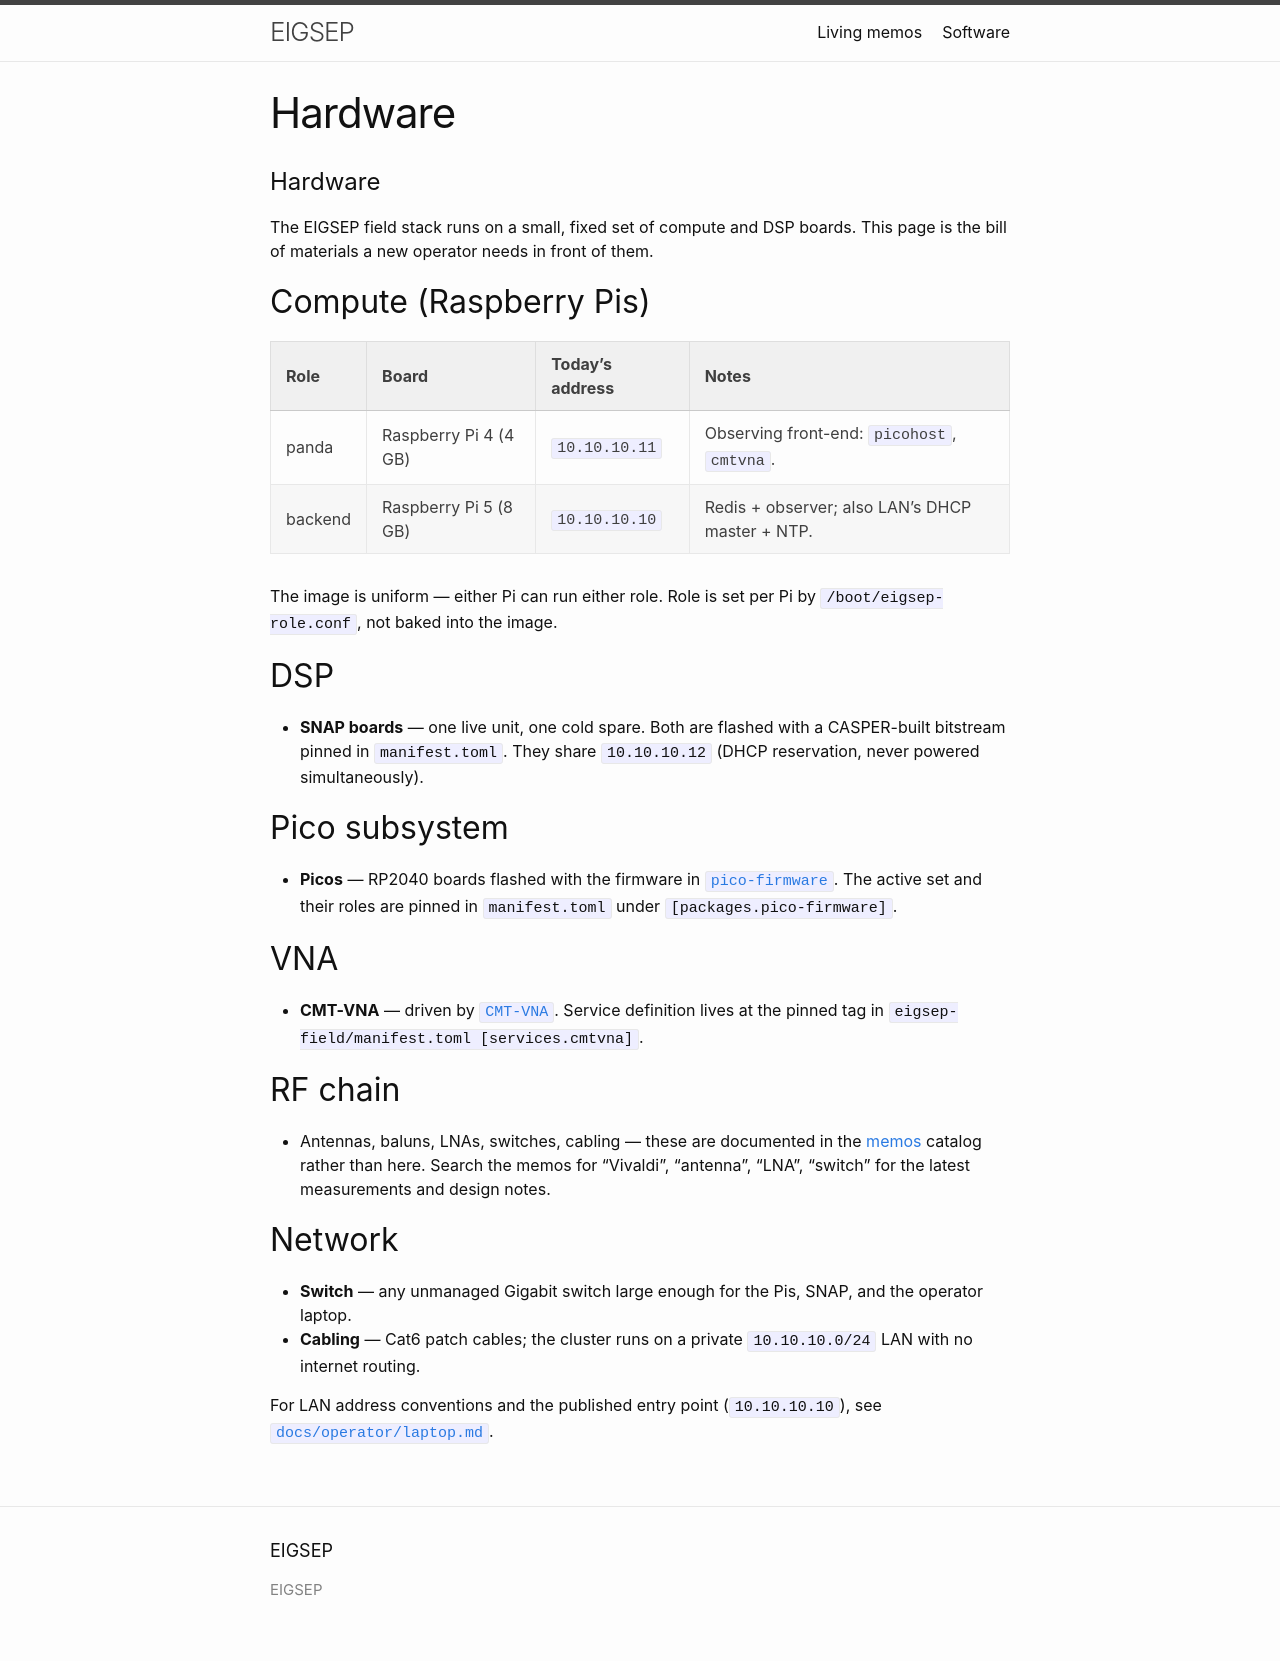

repository: EIGSEP/EIGSEP.github.io · page: software/hardware/index.html · generator: jekyll

---
layout: page
title: Hardware
permalink: /software/hardware/
---

# Hardware

The EIGSEP field stack runs on a small, fixed set of compute and DSP
boards. This page is the bill of materials a new operator needs in
front of them.

## Compute (Raspberry Pis)

| Role     | Board                | Today's address | Notes                                            |
|----------|----------------------|-----------------|--------------------------------------------------|
| panda    | Raspberry Pi 4 (4 GB) | `10.10.10.11`   | Observing front-end: `picohost`, `cmtvna`.       |
| backend  | Raspberry Pi 5 (8 GB) | `10.10.10.10`   | Redis + observer; also LAN's DHCP master + NTP.  |

The image is uniform — either Pi can run either role. Role is set per
Pi by `/boot/eigsep-role.conf`, not baked into the image.

## DSP

- **SNAP boards** — one live unit, one cold spare. Both are flashed
  with a CASPER-built bitstream pinned in `manifest.toml`. They share
  `10.10.10.12` (DHCP reservation, never powered simultaneously).

## Pico subsystem

- **Picos** — RP2040 boards flashed with the firmware in
  [`pico-firmware`](https://github.com/EIGSEP/pico-firmware). The
  active set and their roles are pinned in `manifest.toml` under
  `[packages.pico-firmware]`.

## VNA

- **CMT-VNA** — driven by
  [`CMT-VNA`](https://github.com/EIGSEP/CMT-VNA). Service definition
  lives at the pinned tag in `eigsep-field/manifest.toml [services.cmtvna]`.

## RF chain

- Antennas, baluns, LNAs, switches, cabling — these are documented in
  the [memos]({{ site.baseurl }}/) catalog rather than here. Search
  the memos for "Vivaldi", "antenna", "LNA", "switch" for the latest
  measurements and design notes.

## Network

- **Switch** — any unmanaged Gigabit switch large enough for the Pis,
  SNAP, and the operator laptop.
- **Cabling** — Cat6 patch cables; the cluster runs on a private
  `10.10.10.0/24` LAN with no internet routing.

For LAN address conventions and the published entry point
(`10.10.10.10`), see
[`docs/operator/laptop.md`]({{ site.data.eigsep_field.repo_url }}/blob/{{ site.data.eigsep_field.tag }}/docs/operator/laptop.md).
